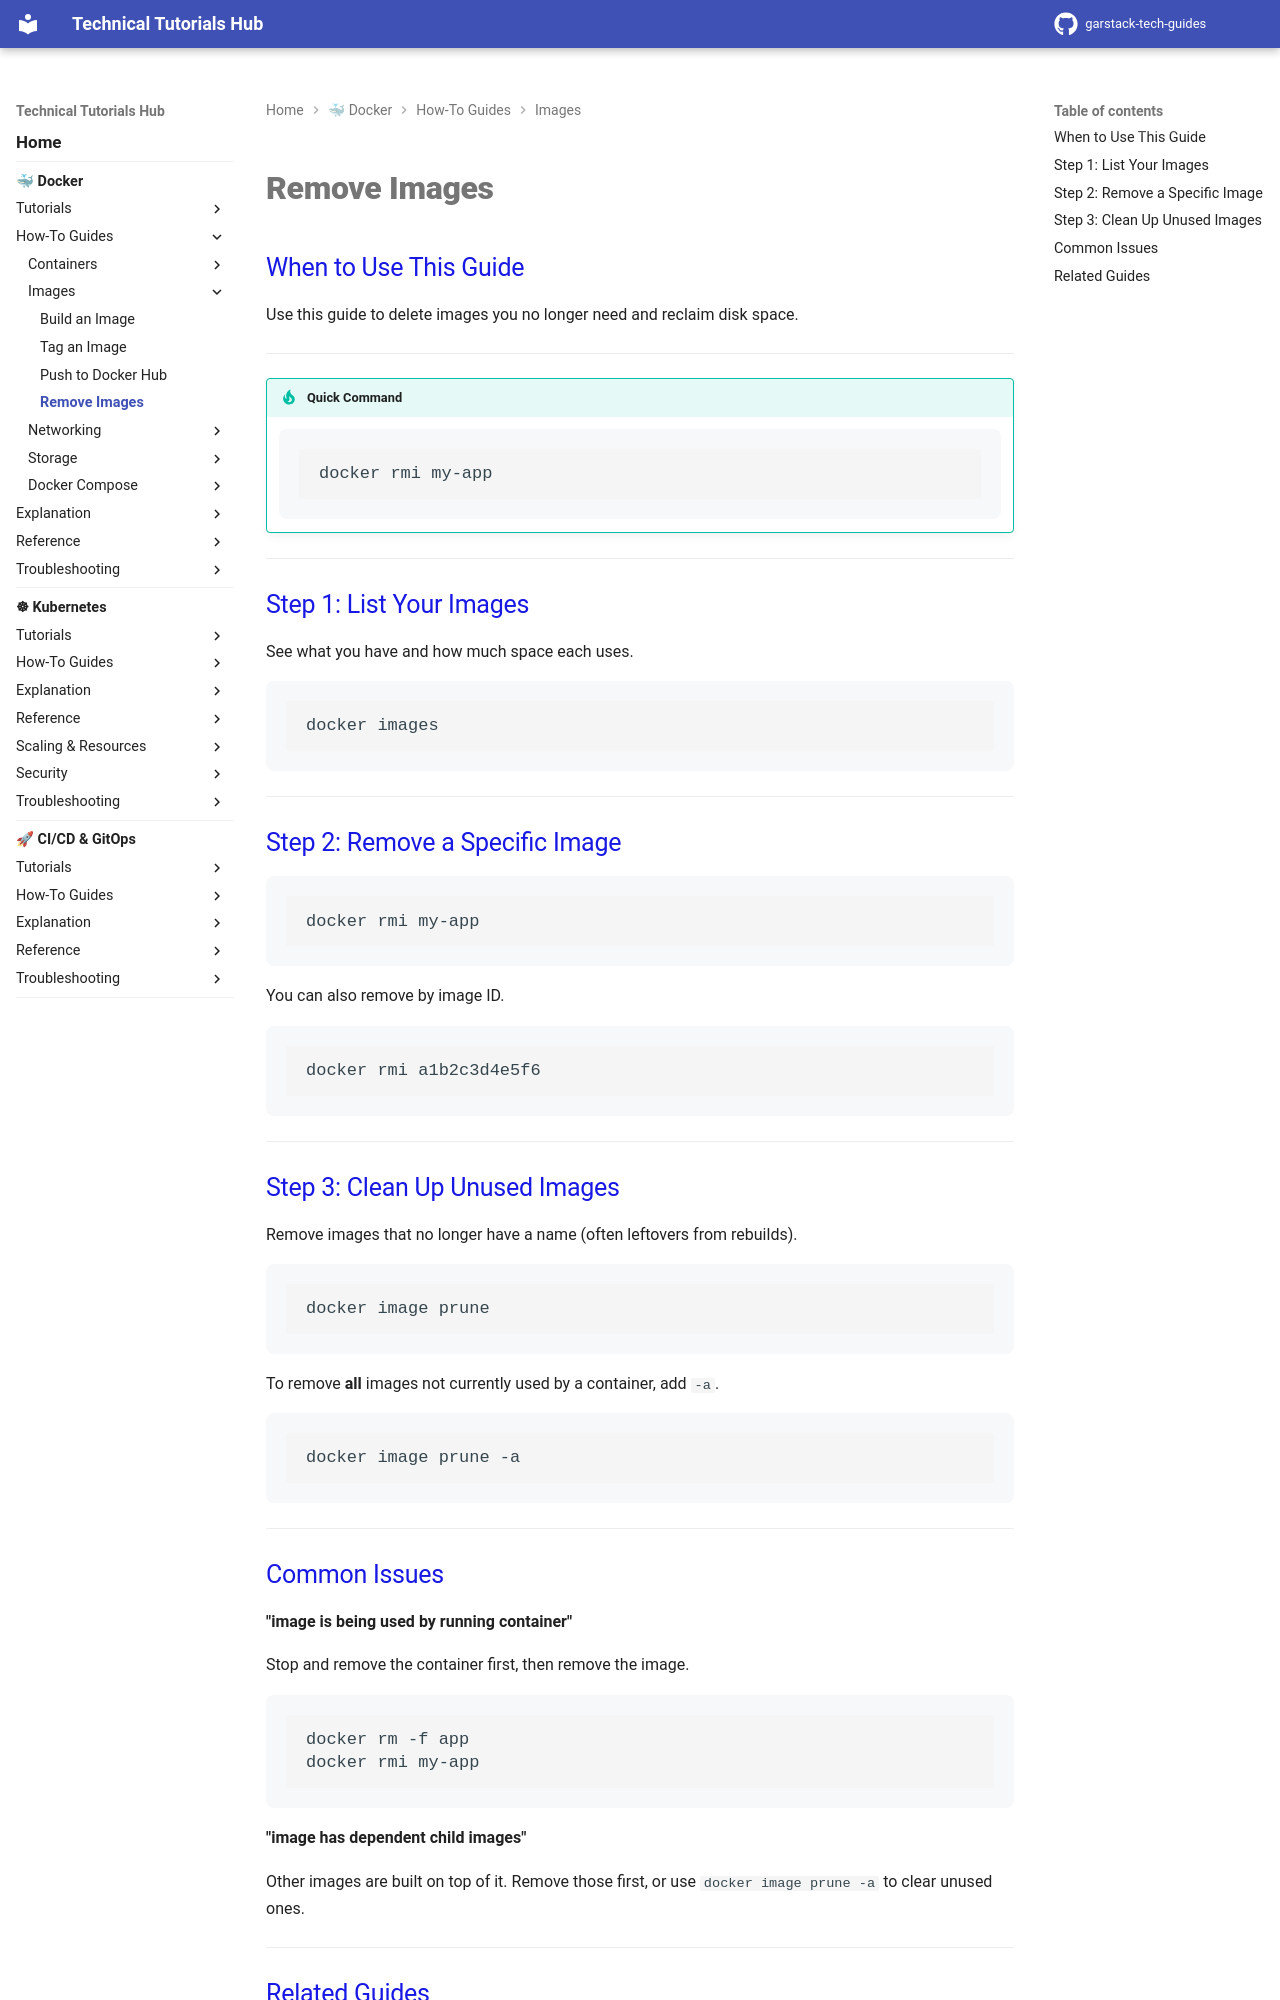

repository: garstack1/gstack-tech-guides · page: docker/how-to/images/remove-images/index.html · generator: mkdocs

# Remove Images

## When to Use This Guide

Use this guide to delete images you no longer need and reclaim disk space.

---

!!! tip "Quick Command"

    ```bash
    docker rmi my-app
    ```

---

## Step 1: List Your Images

See what you have and how much space each uses.

```bash
docker images
```

---

## Step 2: Remove a Specific Image

```bash
docker rmi my-app
```

You can also remove by image ID.

```bash
docker rmi a1b2c3d4e5f6
```

---

## Step 3: Clean Up Unused Images

Remove images that no longer have a name (often leftovers from rebuilds).

```bash
docker image prune
```

To remove **all** images not currently used by a container, add `-a`.

```bash
docker image prune -a
```

---

## Common Issues

**"image is being used by running container"**

Stop and remove the container first, then remove the image.

```bash
docker rm -f app
docker rmi my-app
```

**"image has dependent child images"**

Other images are built on top of it. Remove those first, or use `docker image prune -a` to clear unused ones.

---
